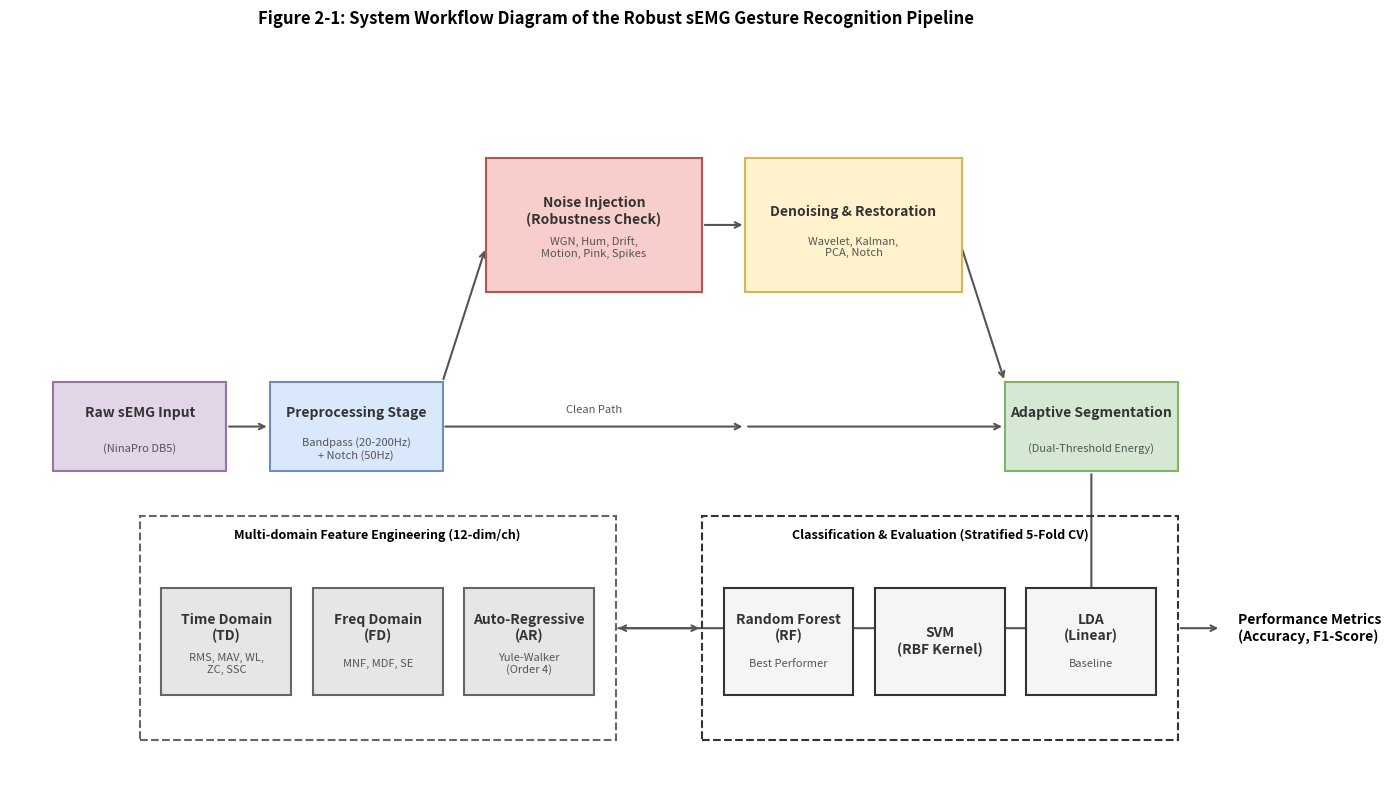

Generate this figure with matplotlib:
import matplotlib.pyplot as plt
import matplotlib.patches as patches

def draw_flat_pipeline():
    fig, ax = plt.subplots(figsize=(14, 8))
    ax.set_xlim(0, 14)
    ax.set_ylim(0, 8)
    ax.axis('off')

    # --- Style Definitions ---
    # Flat colors, no gradients, solid borders
    colors = {
        'input': '#E1D5E7', 'stroke_input': '#9673A6',
        'prep': '#DAE8FC', 'stroke_prep': '#6C8EBF',
        'noise': '#F8CECC', 'stroke_noise': '#B85450',
        'denoise': '#FFF2CC', 'stroke_denoise': '#D6B656',
        'seg': '#D5E8D4', 'stroke_seg': '#82B366',
        'feat': '#E6E6E6', 'stroke_feat': '#666666',
        'model': '#F5F5F5', 'stroke_model': '#333333',
        'arrow': '#555555'
    }
    
    def add_box(x, y, width, height, text, color_key, subtext=None):
        # Main box
        rect = patches.FancyBboxPatch((x, y), width, height, boxstyle='square,pad=0', 
                                      linewidth=1.5, edgecolor=colors[f'stroke_{color_key}'], 
                                      facecolor=colors[color_key], zorder=2)
        ax.add_patch(rect)
        # Main text
        ax.text(x + width/2, y + height/2 + (0.15 if subtext else 0), text, 
                ha='center', va='center', fontsize=10, fontweight='bold', color='#333333', zorder=3)
        # Subtext (details)
        if subtext:
            ax.text(x + width/2, y + height/2 - 0.25, subtext, 
                    ha='center', va='center', fontsize=8, color='#555555', zorder=3)
        return rect

    def add_arrow(x_start, y_start, x_end, y_end):
        ax.annotate('', xy=(x_end, y_end), xytext=(x_start, y_start),
                    arrowprops=dict(arrowstyle='->', linewidth=1.5, color=colors['arrow']), zorder=1)

    # --- 1. Input Stage ---
    add_box(0.5, 3.5, 2, 1, "Raw sEMG Input", 'input', "(NinaPro DB5)")

    # --- 2. Basic Filtering Stage ---
    add_box(3.0, 3.5, 2, 1, "Preprocessing Stage", 'prep', "Bandpass (20-200Hz)\n+ Notch (50Hz)")
    add_arrow(2.5, 4.0, 3.0, 4.0)

    # --- Path Split ---
    # Up: Robustness Testing Path
    add_arrow(5.0, 4.5, 5.5, 6.0)
    add_box(5.5, 5.5, 2.5, 1.5, "Noise Injection\n(Robustness Check)", 'noise', 
            "WGN, Hum, Drift,\nMotion, Pink, Spikes")
    
    add_arrow(8.0, 6.25, 8.5, 6.25)
    add_box(8.5, 5.5, 2.5, 1.5, "Denoising & Restoration", 'denoise',
            "Wavelet, Kalman,\nPCA, Notch")
    
    add_arrow(11.0, 6.0, 11.5, 4.5) # Path merges back

    # Straight: Clean Path (Implicit)
    add_arrow(5.0, 4.0, 8.5, 4.0)
    ax.text(6.75, 4.15, "Clean Path", ha='center', fontsize=8, color=colors['arrow'])
    add_arrow(8.5, 4.0, 11.5, 4.0)

    # --- 3. Segmentation Stage ---
    add_box(11.5, 3.5, 2, 1, "Adaptive Segmentation", 'seg', "(Dual-Threshold Energy)")

    # --- 4. Feature Extraction Stage (Container) ---
    # Outer container to group them
    feat_container = patches.Rectangle((1.5, 0.5), 5.5, 2.5, linewidth=1.5, edgecolor=colors['stroke_feat'], 
                                       facecolor='none', linestyle='--')
    ax.add_patch(feat_container)
    ax.text(4.25, 2.75, "Multi-domain Feature Engineering (12-dim/ch)", ha='center', fontweight='bold', fontsize=9)

    # Inner parallel boxes
    add_box(1.75, 1.0, 1.5, 1.2, "Time Domain\n(TD)", 'feat', "RMS, MAV, WL,\nZC, SSC")
    add_box(3.5, 1.0, 1.5, 1.2, "Freq Domain\n(FD)", 'feat', "MNF, MDF, SE")
    add_box(5.25, 1.0, 1.5, 1.2, "Auto-Regressive\n(AR)", 'feat', "Yule-Walker\n(Order 4)")
    
    # Arrow from Seg to Feat container
    add_arrow(12.5, 3.5, 12.5, 1.75) # Down
    add_arrow(12.5, 1.75, 7.0, 1.75) # Left into container

    # --- 5. Model Training Stage (Container) ---
    model_container = patches.Rectangle((8.0, 0.5), 5.5, 2.5, linewidth=1.5, edgecolor=colors['stroke_model'], 
                                       facecolor='none', linestyle='--')
    ax.add_patch(model_container)
    ax.text(10.75, 2.75, "Classification & Evaluation (Stratified 5-Fold CV)", ha='center', fontweight='bold', fontsize=9)

    # Inner parallel models
    add_box(8.25, 1.0, 1.5, 1.2, "Random Forest\n(RF)", 'model', "Best Performer")
    add_box(10.0, 1.0, 1.5, 1.2, "SVM\n(RBF Kernel)", 'model')
    add_box(11.75, 1.0, 1.5, 1.2, "LDA\n(Linear)", 'model', "Baseline")

    # Arrow between containers
    add_arrow(7.0, 1.75, 8.0, 1.75)

    # --- Final Output ---
    add_arrow(13.5, 1.75, 14.0, 1.75) # Out of model container
    # Using text annotation instead of box for final output to look cleaner
    ax.text(14.2, 1.75, "Performance Metrics\n(Accuracy, F1-Score)", ha='left', va='center', fontweight='bold', fontsize=10)

    plt.title("Figure 2-1: System Workflow Diagram of the Robust sEMG Gesture Recognition Pipeline", fontsize=12, y=1.05, fontweight='bold')
    plt.tight_layout()
    plt.savefig('flat_pipeline_flowchart.png', dpi=300, bbox_inches='tight')
    print("Generated flat style flowchart: flat_pipeline_flowchart.png")

draw_flat_pipeline()
